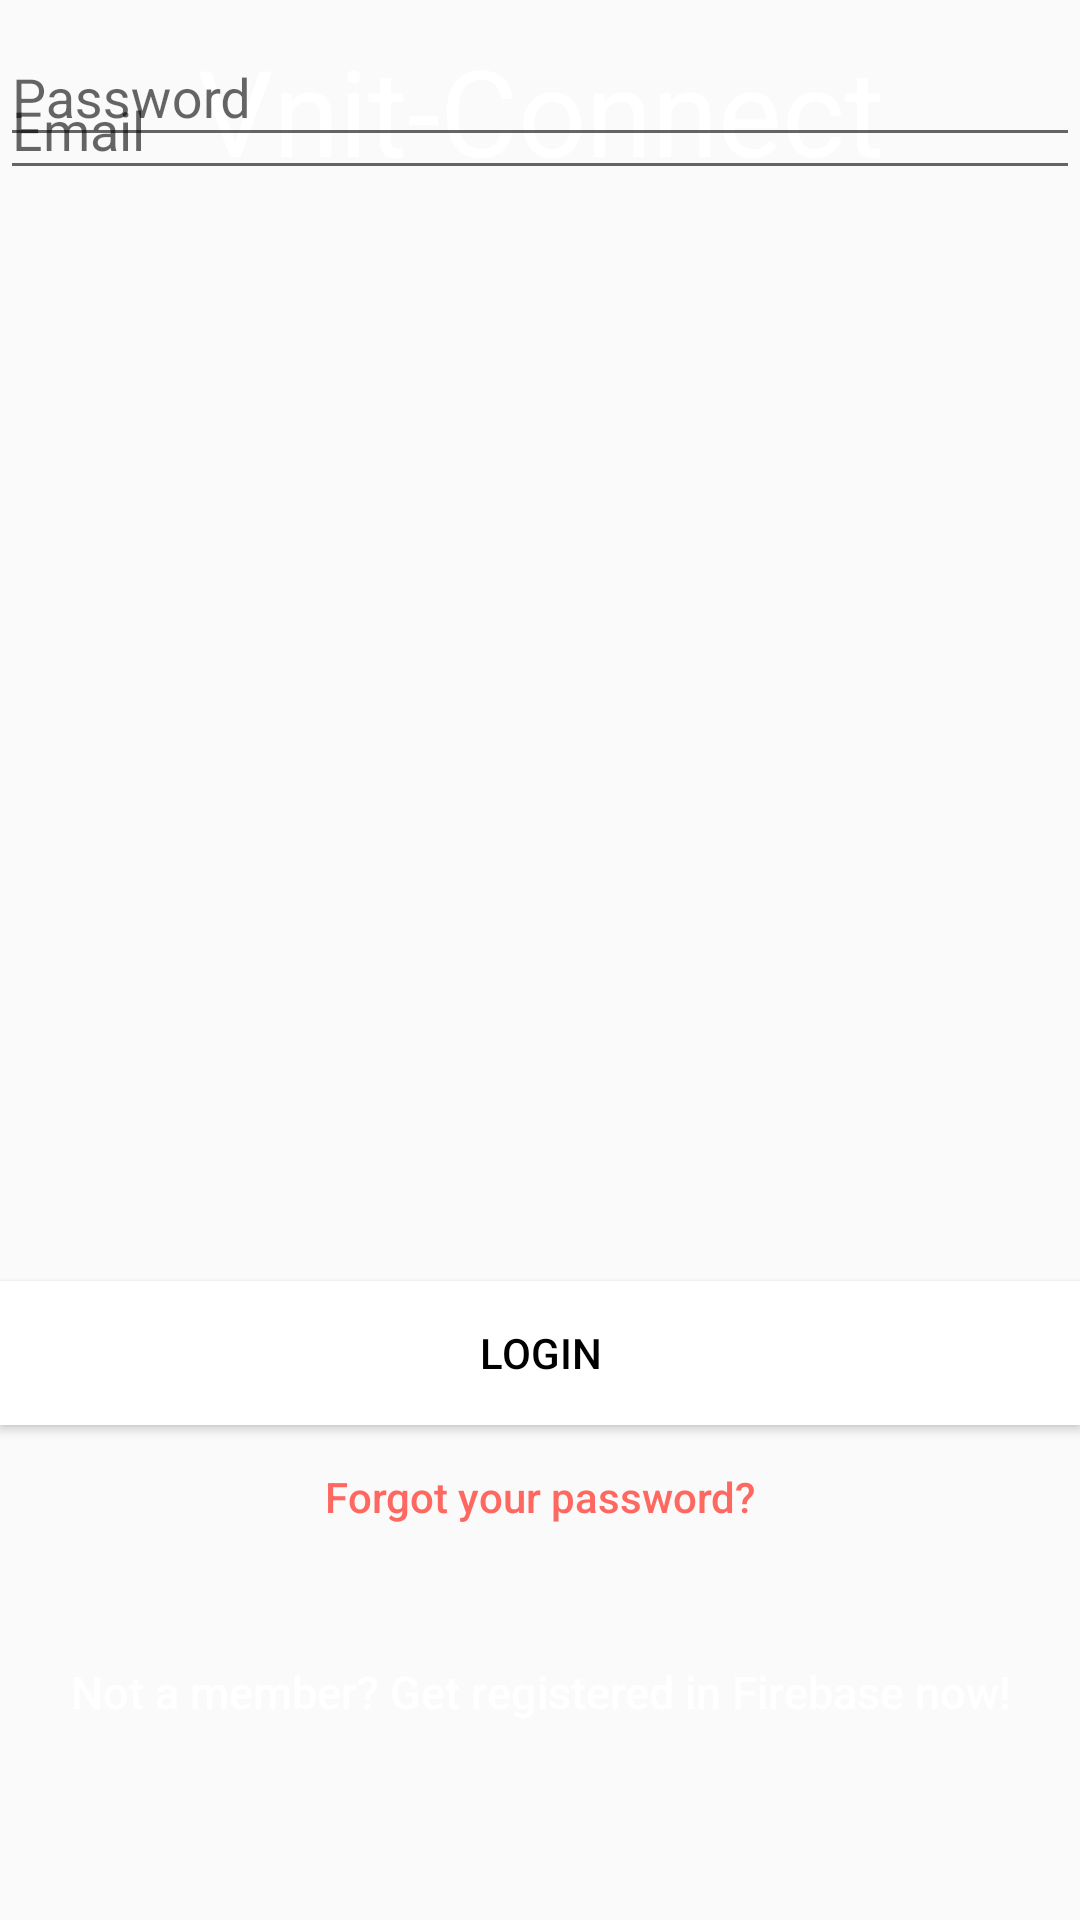

Here is an Android app screen rendered from its layout file. Give the layout XML and the strings, colors and styles it references.
<!-- AndroidManifest.xml: application theme AppTheme -->
<!-- res/layout/activity_login1.xml -->
<?xml version="1.0" encoding="utf-8"?>
<RelativeLayout xmlns:android="http://schemas.android.com/apk/res/android"
    android:layout_width="match_parent"
    android:layout_height="match_parent"
    android:gravity="center">

    <TextView
        android:id="@+id/Vnit-Connect"
        android:layout_width="match_parent"
        android:layout_height="wrap_content"
        android:layout_alignParentLeft="true"
        android:layout_alignParentStart="true"
        android:layout_alignParentTop="true"
        android:layout_centerHorizontal="false"
        android:fontFamily="@font/sue_ellen_francisco"
        android:padding="10dp"
        android:text="Vnit-Connect"
        android:textAlignment="center"
        android:textColor="@color/white"
        android:textSize="40dp" />

    <android.support.design.widget.TextInputLayout
        android:id="@+id/textInputLayout"
        android:layout_width="match_parent"
        android:layout_height="wrap_content"
        android:layout_alignBottom="@id/Vnit-Connect">

        <EditText
            android:id="@+id/email"
            android:layout_width="match_parent"
            android:layout_height="wrap_content"
            android:layout_marginBottom="10dp"
            android:hint="@string/hint_email"
            android:inputType="textEmailAddress"
            android:textColor="@android:color/white"
            android:textColorHint="@android:color/white" />
    </android.support.design.widget.TextInputLayout>

    <android.support.design.widget.TextInputLayout
        android:layout_width="match_parent"
        android:layout_height="wrap_content"
        android:layout_alignEnd="@+id/textInputLayout">

        <EditText
            android:id="@+id/password"
            android:layout_width="fill_parent"
            android:layout_height="wrap_content"
            android:layout_marginBottom="10dp"
            android:hint="@string/hint_password"
            android:inputType="textPassword"
            android:textColor="@android:color/white"
            android:textColorHint="@android:color/white" />
    </android.support.design.widget.TextInputLayout>

    

    <Button
        android:id="@+id/btn_login"
        android:layout_width="fill_parent"
        android:layout_height="wrap_content"
        android:layout_above="@+id/btn_reset_password"
        android:layout_alignParentLeft="true"
        android:layout_alignParentStart="true"
        android:background="@color/bg_login"
        android:text="@string/btn_login"
        android:textColor="@android:color/black" />

    <Button
        android:id="@+id/btn_reset_password"
        android:layout_width="fill_parent"
        android:layout_height="wrap_content"
        android:layout_alignBottom="@+id/btn_signup"
        android:layout_alignParentLeft="true"
        android:layout_alignParentStart="true"
        android:layout_marginBottom="65dp"
        android:background="@null"
        android:text="@string/btn_forgot_password"
        android:textAllCaps="false"
        android:textColor="@color/btn_login" />

    

    <Button
        android:id="@+id/btn_signup"
        android:layout_width="fill_parent"
        android:layout_height="wrap_content"
        android:layout_alignParentBottom="true"
        android:layout_alignParentLeft="true"
        android:layout_alignParentStart="true"
        android:layout_marginBottom="52dp"
        android:background="@null"
        android:text="@string/btn_link_to_register"
        android:textAllCaps="false"
        android:textColor="@color/bg_main"
        android:textSize="15dp" />

</RelativeLayout>
<!-- resources referenced by this layout -->
<resources>
  <color name="bg_login">#ffffff</color>
  <color name="bg_main">#ffffff</color>
  <color name="btn_login">#ff6861</color>
  <color name="white">#ffffff</color>
  <string name="btn_forgot_password">Forgot your password?</string>
  <string name="btn_link_to_register">Not a member? Get registered in Firebase now!</string>
  <string name="btn_login">LOGIN</string>
  <string name="hint_email">Email</string>
  <string name="hint_password">Password</string>
  <style name="AppTheme" parent="Base.Theme.AppCompat.Light.DarkActionBar">
          
          <item name="colorPrimary">@color/colorPrimary</item>
          <item name="colorPrimaryDark">@color/colorPrimaryDark</item>
          <item name="colorAccent">@color/colorAccent</item>
          <item name="windowNoTitle">true</item>
          <item name="windowActionBar">false</item>
      </style>
  <color name="colorPrimary">#ffffff</color>
  <color name="colorPrimaryDark">#F4511E</color>
  <color name="colorAccent">#CDDC39</color>
</resources>
